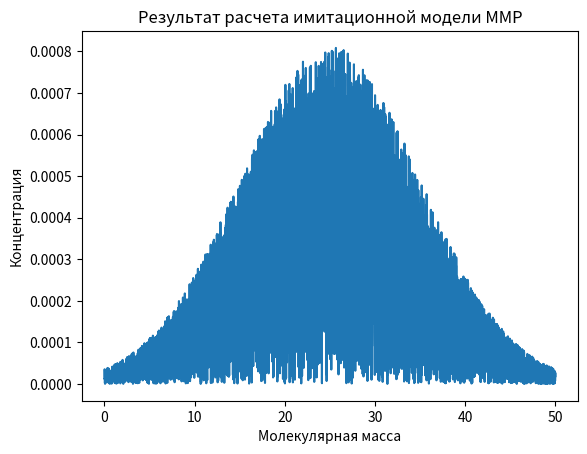

Write the Python code that produced this figure.
import numpy as np
import matplotlib.pyplot as plt

# Пример данных (замени на свои)
time = np.arange(0, 50, 0.01)  # Время от 0 до 50 с шагом 0.01
concentration = np.random.rand(len(time)) * np.exp(-((time - 25)**2) / (2 * 10**2))  # Пример концентрации

print(time, concentration, sep='\n')

# Связь времени с молекулярной массой (примем линейную зависимость)
k = 400  # Коэффициент, регулирующий масштаб масс (подбери по данным)
molecular_weights = time  # Переводим время в молекулярную массу

# Нормируем концентрацию
concentration /= np.sum(concentration)

# Построение графика ММР
plt.plot(molecular_weights, concentration)
plt.title('Результат расчета имитационной модели ММР')
plt.xlabel('Молекулярная масса')
plt.ylabel('Концентрация')
plt.show()